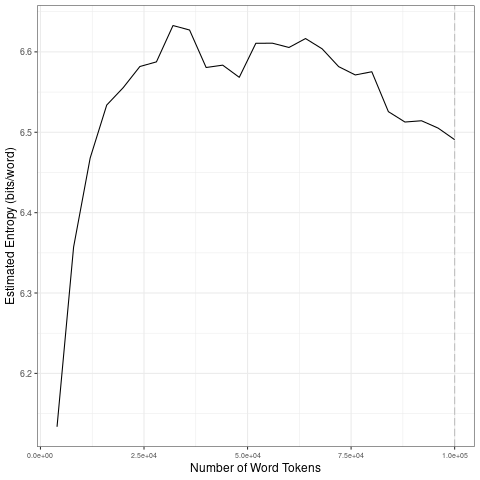

Source data for this figure (header and first rows):
file, entropy.Corpus.Size, entropy.Entropy, sd.Corpus.Size, sd.SD
data/2021_by_es/2021-01-04_tokens_1-gram…, 4000, 6.134, 20000, 0.1726
data/2021_by_es/2021-01-04_tokens_1-gram…, 8000, 6.357, 40000, 0.02577
data/2021_by_es/2021-01-04_tokens_1-gram…, 12000, 6.468, 60000, 0.01901
data/2021_by_es/2021-01-04_tokens_1-gram…, 16000, 6.534, 80000, 0.01958
data/2021_by_es/2021-01-04_tokens_1-gram…, 20000, 6.556, 1e+05, 0.01288
data/2021_by_es/2021-01-04_tokens_1-gram…, 24000, 6.582, 20000, 0.1726
data/2021_by_es/2021-01-04_tokens_1-gram…, 28000, 6.588, 40000, 0.02577
data/2021_by_es/2021-01-04_tokens_1-gram…, 32000, 6.633, 60000, 0.01901
data/2021_by_es/2021-01-04_tokens_1-gram…, 36000, 6.627, 80000, 0.01958
data/2021_by_es/2021-01-04_tokens_1-gram…, 40000, 6.581, 1e+05, 0.01288
data/2021_by_es/2021-01-04_tokens_1-gram…, 44000, 6.584, 20000, 0.1726
data/2021_by_es/2021-01-04_tokens_1-gram…, 48000, 6.568, 40000, 0.02577
data/2021_by_es/2021-01-04_tokens_1-gram…, 52000, 6.611, 60000, 0.01901
data/2021_by_es/2021-01-04_tokens_1-gram…, 56000, 6.611, 80000, 0.01958
data/2021_by_es/2021-01-04_tokens_1-gram…, 60000, 6.606, 1e+05, 0.01288
data/2021_by_es/2021-01-04_tokens_1-gram…, 64000, 6.617, 20000, 0.1726
data/2021_by_es/2021-01-04_tokens_1-gram…, 68000, 6.604, 40000, 0.02577
data/2021_by_es/2021-01-04_tokens_1-gram…, 72000, 6.582, 60000, 0.01901
data/2021_by_es/2021-01-04_tokens_1-gram…, 76000, 6.571, 80000, 0.01958
data/2021_by_es/2021-01-04_tokens_1-gram…, 80000, 6.575, 1e+05, 0.01288
data/2021_by_es/2021-01-04_tokens_1-gram…, 84000, 6.526, 20000, 0.1726
data/2021_by_es/2021-01-04_tokens_1-gram…, 88000, 6.513, 40000, 0.02577
data/2021_by_es/2021-01-04_tokens_1-gram…, 92000, 6.514, 60000, 0.01901
data/2021_by_es/2021-01-04_tokens_1-gram…, 96000, 6.505, 80000, 0.01958
data/2021_by_es/2021-01-04_tokens_1-gram…, 1e+05, 6.491, 1e+05, 0.01288
